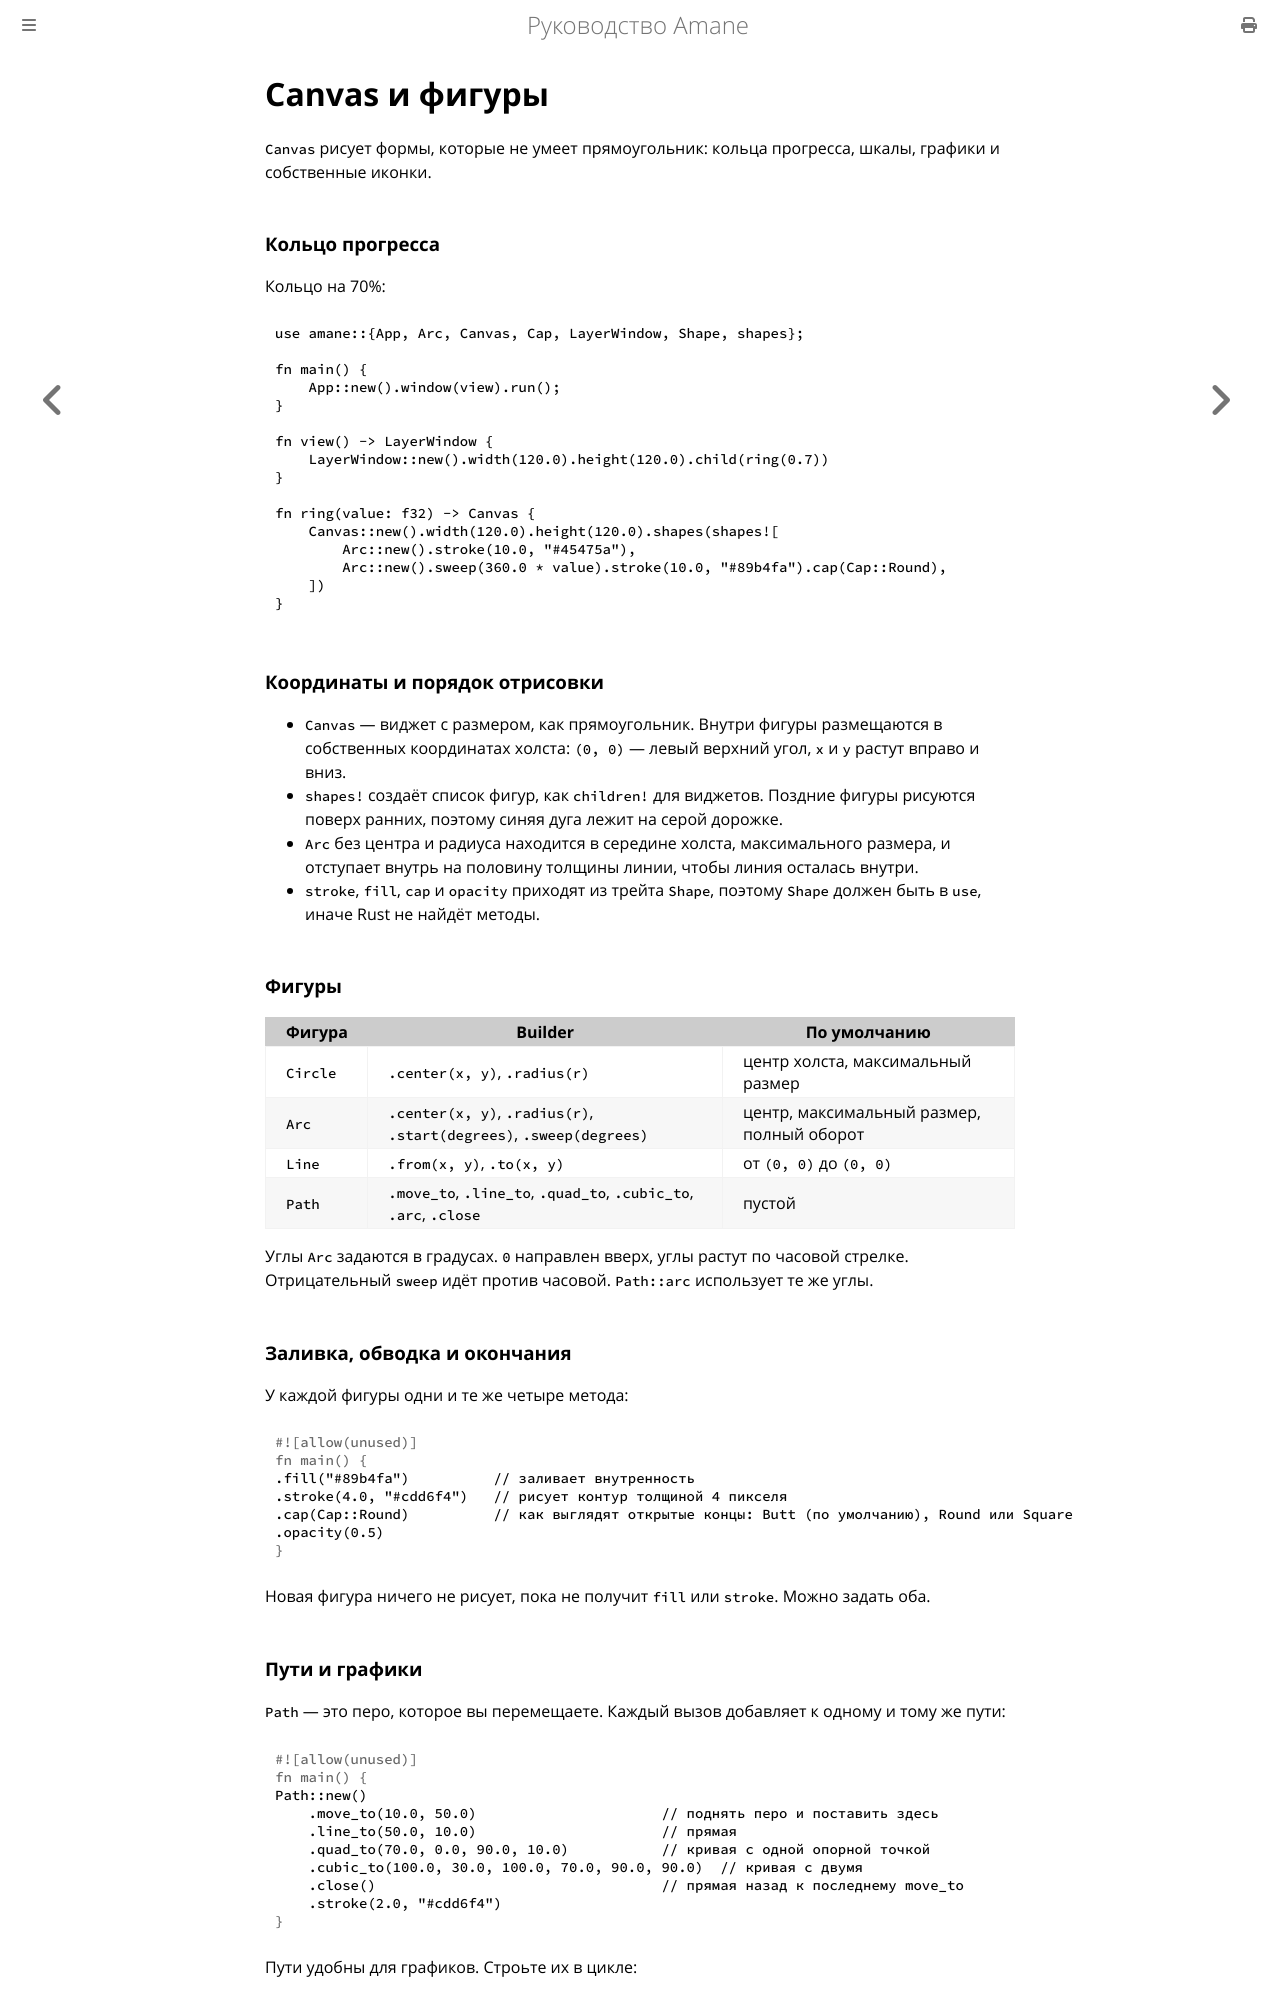

repository: wesdyqq/amane-ru · page: canvas.html · generator: mdbook

# Canvas и фигуры

`Canvas` рисует формы, которые не умеет прямоугольник: кольца прогресса, шкалы, графики и собственные иконки.

### Кольцо прогресса

Кольцо на 70%:

```rust
use amane::{App, Arc, Canvas, Cap, LayerWindow, Shape, shapes};

fn main() {
    App::new().window(view).run();
}

fn view() -> LayerWindow {
    LayerWindow::new().width(120.0).height(120.0).child(ring(0.7))
}

fn ring(value: f32) -> Canvas {
    Canvas::new().width(120.0).height(120.0).shapes(shapes![
        Arc::new().stroke(10.0, "#45475a"),
        Arc::new().sweep(360.0 * value).stroke(10.0, "#89b4fa").cap(Cap::Round),
    ])
}
```

### Координаты и порядок отрисовки

- `Canvas` — виджет с размером, как прямоугольник. Внутри фигуры размещаются в собственных координатах холста: `(0, 0)` — левый верхний угол, `x` и `y` растут вправо и вниз.
- `shapes!` создаёт список фигур, как `children!` для виджетов. Поздние фигуры рисуются поверх ранних, поэтому синяя дуга лежит на серой дорожке.
- `Arc` без центра и радиуса находится в середине холста, максимального размера, и отступает внутрь на половину толщины линии, чтобы линия осталась внутри.
- `stroke`, `fill`, `cap` и `opacity` приходят из трейта `Shape`, поэтому `Shape` должен быть в `use`, иначе Rust не найдёт методы.

### Фигуры

| Фигура | Builder | По умолчанию |
|---|---|---|
| `Circle` | `.center(x, y)`, `.radius(r)` | центр холста, максимальный размер |
| `Arc` | `.center(x, y)`, `.radius(r)`, `.start(degrees)`, `.sweep(degrees)` | центр, максимальный размер, полный оборот |
| `Line` | `.from(x, y)`, `.to(x, y)` | от `(0, 0)` до `(0, 0)` |
| `Path` | `.move_to`, `.line_to`, `.quad_to`, `.cubic_to`, `.arc`, `.close` | пустой |

Углы `Arc` задаются в градусах. `0` направлен вверх, углы растут по часовой стрелке. Отрицательный `sweep` идёт против часовой. `Path::arc` использует те же углы.

### Заливка, обводка и окончания

У каждой фигуры одни и те же четыре метода:

```rust
.fill("#89b4fa")          // заливает внутренность
.stroke(4.0, "#cdd6f4")   // рисует контур толщиной 4 пикселя
.cap(Cap::Round)          // как выглядят открытые концы: Butt (по умолчанию), Round или Square
.opacity(0.5)
```

Новая фигура ничего не рисует, пока не получит `fill` или `stroke`. Можно задать оба.
